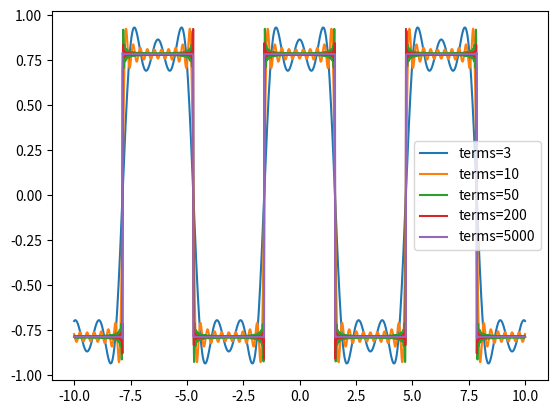

The script that saved this image:
# -*- coding: utf-8 -*-
"""
Created on Wed Jan 25 20:46:00 2023

[redacted]
"""

import numpy as np
import matplotlib.pyplot as plt

x=np.linspace(-10,10,2001)
y=np.array(np.zeros(len(x)))
def f(x,terms):
    lim=terms
    value=0
    for i in range(lim):
        an=(-1)**i/(2*i+1)
        bn=np.exp(-i**2)
        
        value += an*np.cos((2*i+1)*x)
    return(value)

y=f(x,3)
plt.plot(x,y,label='terms=3')

y=f(x,10)
plt.plot(x,y,label='terms=10')

y=f(x,50)
plt.plot(x,y,label='terms=50')

y=f(x,200)
plt.plot(x,y,label='terms=200')

y=f(x,5000)
plt.plot(x,y,label='terms=5000')

plt.legend()
plt.show()